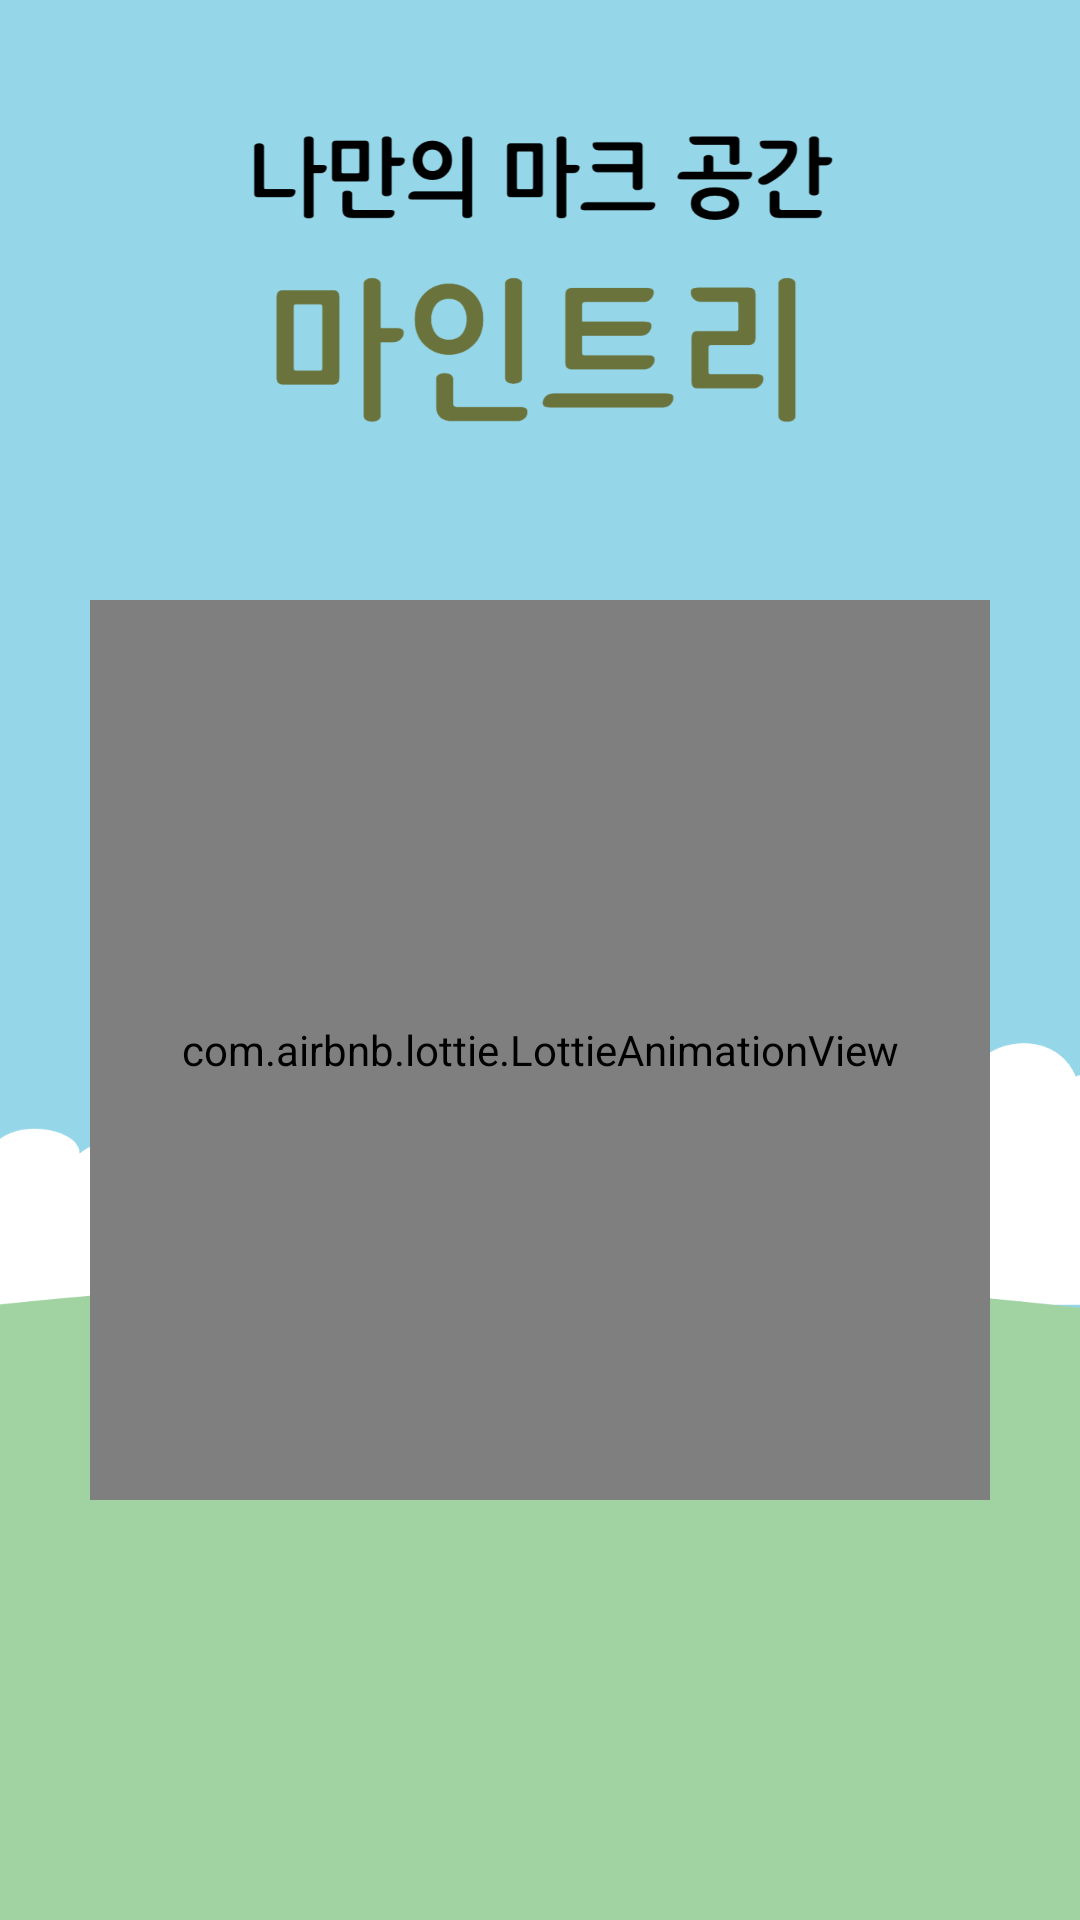

The Android layout XML behind this screen, and the referenced resources:
<!-- AndroidManifest.xml: activity theme Theme.MinecraftStatus -->
<!-- res/layout/activity_splash.xml -->
<?xml version="1.0" encoding="utf-8"?>
<androidx.constraintlayout.widget.ConstraintLayout xmlns:android="http://schemas.android.com/apk/res/android"
    xmlns:app="http://schemas.android.com/apk/res-auto"
    xmlns:tools="http://schemas.android.com/tools"
    android:layout_width="match_parent"
    android:layout_height="match_parent"
    tools:context=".View.Activity.SplashActivity">
    <FrameLayout
        android:layout_width="match_parent"
        android:layout_height="match_parent"
        android:background="@drawable/img_splash">
    </FrameLayout>
    <com.airbnb.lottie.LottieAnimationView
        android:layout_width="300dp"
        android:layout_height="300dp"
        android:layout_marginBottom="140dp"
        android:scaleType="centerCrop"
        app:lottie_rawRes="@raw/loading_tree_splash"
        app:lottie_loop="true"
        app:lottie_autoPlay="true"
        app:layout_constraintStart_toStartOf="parent"
        app:layout_constraintEnd_toEndOf="parent"
        app:layout_constraintBottom_toBottomOf="parent">
    </com.airbnb.lottie.LottieAnimationView>

</androidx.constraintlayout.widget.ConstraintLayout>
<!-- resources referenced by this layout -->
<resources>
  <!-- drawable img_splash: png bitmap (drawable, 112533 bytes) -->
  <style name="Theme.MinecraftStatus" parent="Theme.AppCompat.Light.NoActionBar">
          
          <item name="colorPrimary">@color/purple_500</item>
          <item name="colorPrimaryVariant">@color/purple_700</item>
          <item name="colorOnPrimary">@color/white</item>
          
          <item name="colorSecondary">@color/teal_200</item>
          <item name="colorSecondaryVariant">@color/teal_700</item>
          <item name="colorOnSecondary">@color/black</item>
          
          <item name="android:statusBarColor">@color/Background</item>
          <item name="android:windowLightStatusBar" tools:targetApi="m">true</item>
          
      </style>
  <color name="purple_500">#FF6200EE</color>
  <color name="purple_700">#FF3700B3</color>
  <color name="white">#FFFFFFFF</color>
  <color name="teal_200">#FF03DAC5</color>
  <color name="teal_700">#FF018786</color>
  <color name="black">#FF000000</color>
  <color name="Background">#FDFDFD</color>
</resources>
